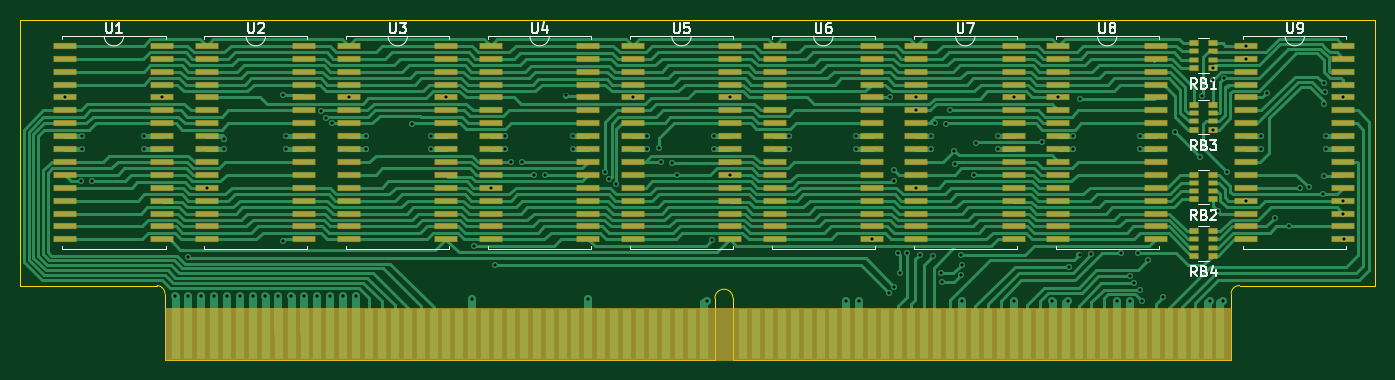
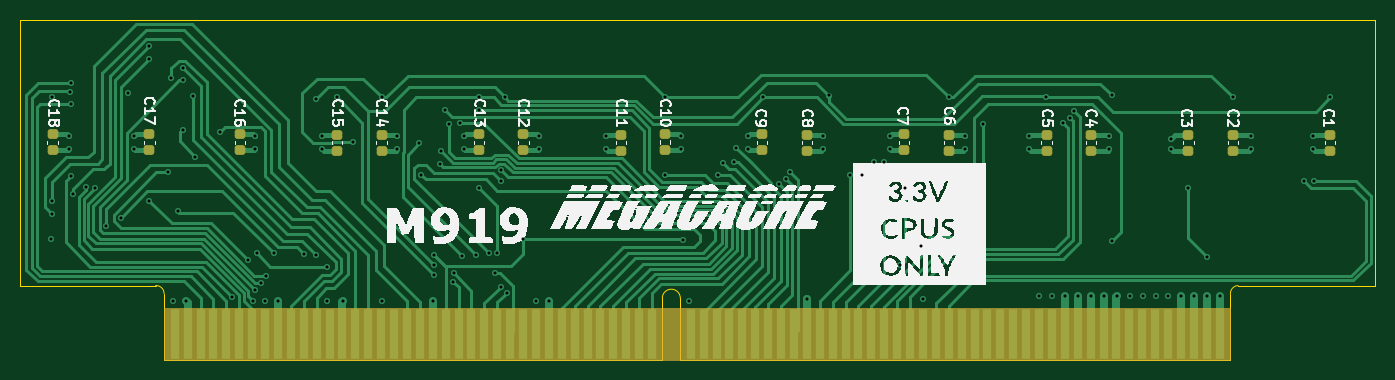
Circuit board: 11 layer files. Board 133.4 x 33.4 mm.
- bottom_copper: M919_cache-B_Cu.gbl (41688 bytes)
- bottom_mask: M919_cache-B_Mask.gbs (2880 bytes)
- paste: M919_cache-B_Paste.gbp (2345 bytes)
- bottom_silk: M919_cache-B_Silkscreen.gbo (63803 bytes)
- outline: M919_cache-Edge_Cuts.gm1 (1388 bytes)
- top_copper: M919_cache-F_Cu.gtl (87037 bytes)
- top_mask: M919_cache-F_Mask.gts (10598 bytes)
- paste: M919_cache-F_Paste.gtp (9269 bytes)
- top_silk: M919_cache-F_Silkscreen.gto (24843 bytes)
- drill: M919_cache-NPTH.drl (289 bytes)
- drill: M919_cache-PTH.drl (3332 bytes)

=== bottom_copper: M919_cache-B_Cu.gbl (41688 bytes, source omitted) ===
=== bottom_mask: M919_cache-B_Mask.gbs (2880 bytes, source withheld) ===
=== paste: M919_cache-B_Paste.gbp (2345 bytes, source withheld) ===
=== bottom_silk: M919_cache-B_Silkscreen.gbo (63803 bytes, source omitted) ===
=== outline: M919_cache-Edge_Cuts.gm1 ===
G04 #@! TF.GenerationSoftware,KiCad,Pcbnew,(6.0.0)*
G04 #@! TF.CreationDate,2022-01-26T20:37:23-08:00*
G04 #@! TF.ProjectId,M919_cache,4d393139-5f63-4616-9368-652e6b696361,rev?*
G04 #@! TF.SameCoordinates,Original*
G04 #@! TF.FileFunction,Profile,NP*
%FSLAX46Y46*%
G04 Gerber Fmt 4.6, Leading zero omitted, Abs format (unit mm)*
G04 Created by KiCad (PCBNEW (6.0.0)) date 2022-01-26 20:37:23*
%MOMM*%
%LPD*%
G01*
G04 APERTURE LIST*
G04 #@! TA.AperFunction,Profile*
%ADD10C,0.050000*%
G04 #@! TD*
G04 APERTURE END LIST*
D10*
X128524000Y-119634000D02*
G75*
G03*
X127765973Y-118847148I-787400J0D01*
G01*
X247650000Y-118846600D02*
X234341518Y-118846600D01*
X184454800Y-120091200D02*
G75*
G03*
X182676800Y-120091200I-889000J0D01*
G01*
X234341518Y-118846600D02*
G75*
G03*
X233502200Y-119634000I-50314J-787398D01*
G01*
X233502200Y-126136400D02*
X233502200Y-119634000D01*
X127765973Y-118847148D02*
X114300000Y-118847148D01*
X114300000Y-92710000D02*
X247650000Y-92710000D01*
X233502200Y-126136400D02*
X184454800Y-126136400D01*
X182676800Y-120091200D02*
X182676800Y-126136400D01*
X128524000Y-126136400D02*
X128524000Y-119634000D01*
X182676800Y-126136400D02*
X128524000Y-126136400D01*
X184454800Y-126136400D02*
X184454800Y-120091200D01*
X114300000Y-118847148D02*
X114300000Y-92710000D01*
X247650000Y-92710000D02*
X247650000Y-118846600D01*
M02*

=== top_copper: M919_cache-F_Cu.gtl (87037 bytes, source omitted) ===
=== top_mask: M919_cache-F_Mask.gts (10598 bytes, source omitted) ===
=== paste: M919_cache-F_Paste.gtp (9269 bytes, source omitted) ===
=== top_silk: M919_cache-F_Silkscreen.gto (24843 bytes, source omitted) ===
=== drill: M919_cache-NPTH.drl ===
M48
; DRILL file {KiCad (6.0.0)} date Wed Jan 26 20:37:46 2022
; FORMAT={-:-/ absolute / metric / decimal}
; #@! TF.CreationDate,2022-01-26T20:37:46-08:00
; #@! TF.GenerationSoftware,Kicad,Pcbnew,(6.0.0)
; #@! TF.FileFunction,NonPlated,1,4,NPTH
FMAT,2
METRIC
%
G90
G05
T0
M30

=== drill: M919_cache-PTH.drl ===
M48
; DRILL file {KiCad (6.0.0)} date Wed Jan 26 20:37:46 2022
; FORMAT={-:-/ absolute / metric / decimal}
; #@! TF.CreationDate,2022-01-26T20:37:46-08:00
; #@! TF.GenerationSoftware,Kicad,Pcbnew,(6.0.0)
; #@! TF.FileFunction,Plated,1,4,PTH
FMAT,2
METRIC
; #@! TA.AperFunction,Plated,PTH,ViaDrill
T1C0.300
%
G90
G05
T1
X118.694Y-100.33
X120.287Y-108.572
X120.396Y-104.14
X120.396Y-105.41
X121.305Y-108.588
X126.492Y-104.14
X126.492Y-105.41
X128.27Y-100.33
X129.54Y-119.888
X130.81Y-119.888
X130.814Y-116.006
X132.08Y-119.888
X132.664Y-109.22
X133.35Y-119.888
X134.366Y-104.394
X134.366Y-105.41
X134.62Y-119.888
X135.89Y-119.888
X137.16Y-119.888
X138.43Y-119.888
X139.7Y-119.888
X140.175Y-114.44
X140.198Y-100.099
X140.462Y-104.14
X140.462Y-105.41
X140.97Y-119.888
X142.24Y-119.888
X143.51Y-119.888
X143.924Y-101.626
X144.357Y-102.301
X144.78Y-119.888
X145.026Y-102.88
X146.05Y-119.888
X146.634Y-100.33
X147.32Y-119.888
X148.336Y-104.14
X148.336Y-105.41
X152.844Y-102.916
X154.686Y-104.14
X154.686Y-105.41
X156.21Y-100.33
X158.75Y-120.142
X158.979Y-114.932
X160.604Y-109.22
X161.074Y-116.858
X162.052Y-104.14
X162.052Y-105.41
X162.58Y-106.665
X163.642Y-106.677
X164.831Y-107.942
X165.933Y-107.947
X168.021Y-100.134
X168.656Y-104.14
X168.656Y-105.41
X170.18Y-120.142
X171.869Y-107.66
X172.26Y-108.396
X172.936Y-108.892
X174.574Y-100.33
X176.022Y-104.14
X176.022Y-105.41
X177.183Y-105.27
X177.416Y-106.685
X178.46Y-106.738
X178.928Y-107.95
X181.864Y-120.396
X182.377Y-114.363
X182.626Y-104.14
X182.626Y-105.41
X184.15Y-100.33
X184.15Y-107.95
X189.992Y-104.14
X189.992Y-105.41
X195.58Y-120.396
X196.596Y-104.14
X196.596Y-105.41
X196.85Y-120.396
X198.12Y-114.3
X199.774Y-119.558
X199.921Y-100.307
X200.294Y-107.47
X200.327Y-108.524
X200.345Y-118.984
X200.727Y-115.659
X200.891Y-117.587
X201.544Y-115.684
X202.514Y-100.33
X202.514Y-101.6
X202.514Y-109.22
X202.822Y-115.829
X203.962Y-104.14
X203.962Y-105.41
X204.153Y-115.926
X204.384Y-102.867
X204.954Y-117.631
X205.049Y-118.468
X205.425Y-102.944
X205.819Y-101.6
X206.233Y-105.58
X206.355Y-106.86
X206.901Y-115.875
X206.929Y-117.775
X206.964Y-116.779
X207.01Y-120.396
X208.176Y-107.945
X208.366Y-104.823
X210.566Y-104.094
X210.566Y-105.41
X212.09Y-100.33
X212.09Y-120.396
X214.889Y-104.76
X215.9Y-120.396
X216.484Y-100.33
X217.424Y-120.396
X217.51Y-116.982
X217.932Y-104.14
X217.932Y-105.41
X218.57Y-115.806
X218.59Y-100.452
X219.718Y-115.786
X222.25Y-120.396
X222.687Y-115.672
X223.512Y-117.917
X223.52Y-120.396
X223.937Y-118.621
X224.343Y-115.679
X224.536Y-104.14
X224.536Y-105.41
X224.574Y-119.273
X224.716Y-120.348
X225.278Y-116.355
X226.814Y-119.974
X227.955Y-103.683
X230.449Y-106.152
X230.632Y-100.142
X231.394Y-120.396
X231.67Y-97.396
X231.67Y-98.657
X231.67Y-103.492
X232.175Y-111.525
X232.664Y-120.396
X232.791Y-98.425
X233.086Y-107.673
X234.95Y-95.25
X234.95Y-96.52
X234.95Y-110.49
X236.474Y-104.14
X236.474Y-105.41
X237.038Y-99.865
X237.769Y-112.149
X239.197Y-113.03
X240.284Y-109.22
X241.15Y-109.172
X242.509Y-109.86
X242.628Y-98.943
X242.646Y-108.057
X242.669Y-100.995
X242.758Y-99.789
X242.824Y-104.14
X242.824Y-105.41
X244.526Y-110.49
X244.526Y-111.76
X244.526Y-100.33
X244.602Y-114.3
T0
M30

